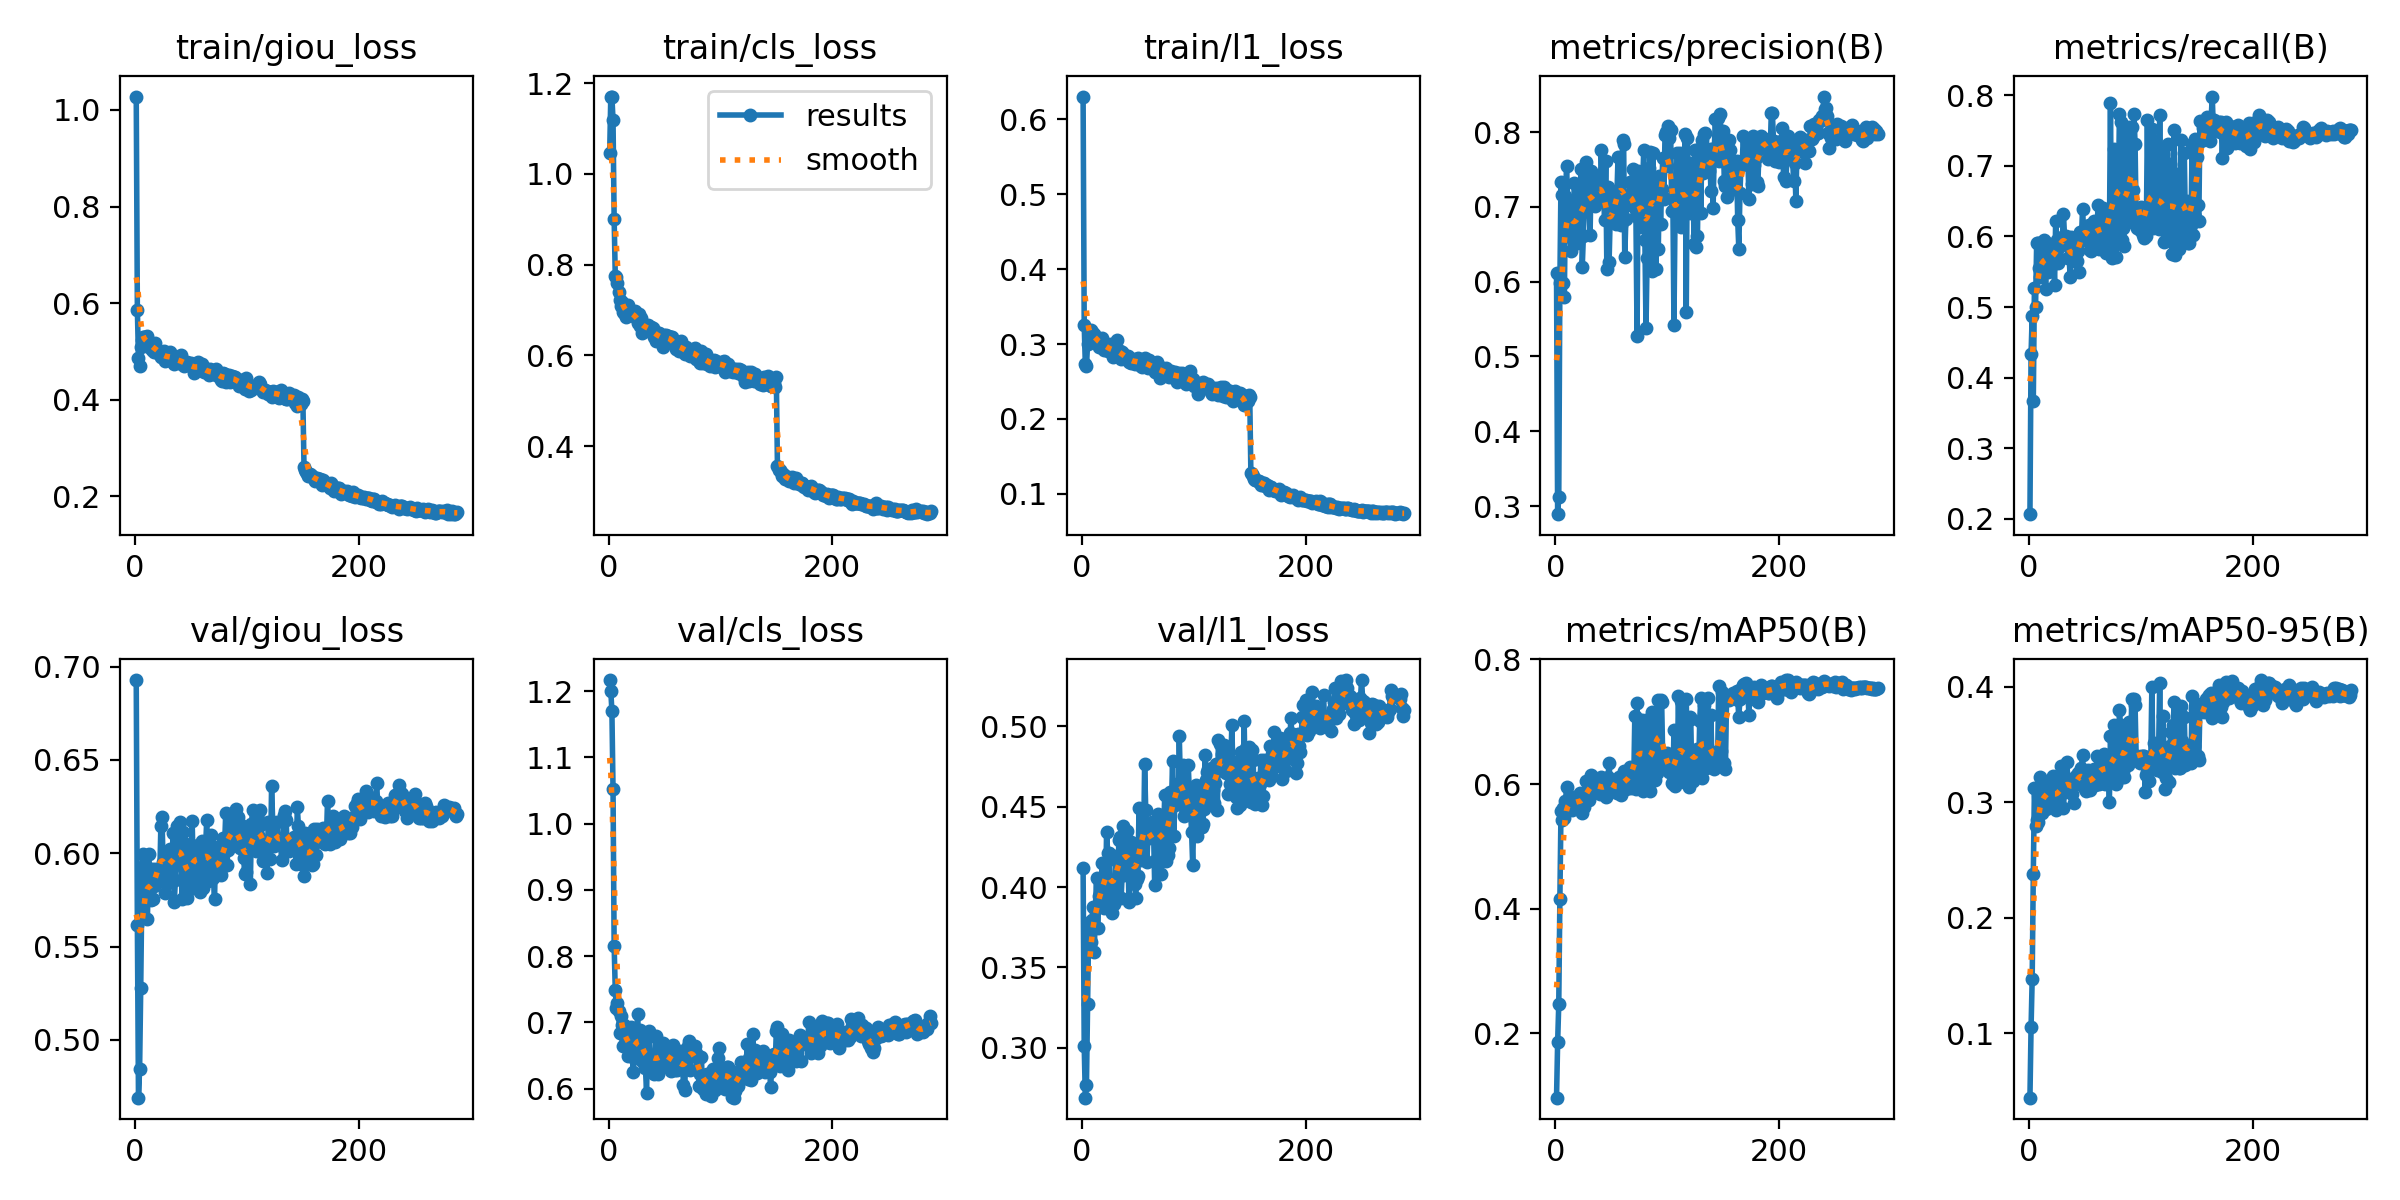

The data file committed next to this chart (first rows):
epoch, time, train/giou_loss, train/cls_loss, train/l1_loss, metrics/precision(B), metrics/recall(B), metrics/mAP50(B), metrics/mAP50-95(B), val/giou_loss, val/cls_loss, val/l1_loss, lr/pg0, lr/pg1, lr/pg2
1, 122.8, 1.028, 1.046, 0.6306, 0.6119, 0.2066, 0.09658, 0.04443, 0.6928, 1.217, 0.4122, 0.06684, 1.99103e-05, 1.99103e-05
2, 246.1, 0.5859, 1.17, 0.3251, 0.2891, 0.4341, 0.1852, 0.1052, 0.5616, 1.201, 0.301, 0.03352, 3.99092e-05, 3.99092e-05
3, 366, 0.4854, 1.169, 0.2728, 0.3114, 0.4869, 0.2464, 0.1472, 0.469, 1.17, 0.269, 0.0002094, 5.99038e-05, 5.99038e-05
4, 484.6, 0.4698, 1.119, 0.2701, 0.5982, 0.3675, 0.4152, 0.2381, 0.4842, 1.052, 0.2766, 5.99853e-05, 5.99853e-05, 5.99853e-05
5, 602.1, 0.5091, 0.901, 0.2995, 0.7331, 0.5275, 0.5569, 0.3125, 0.5275, 0.8154, 0.3272, 5.99739e-05, 5.99739e-05, 5.99739e-05
6, 721.5, 0.5243, 0.775, 0.3141, 0.7162, 0.4995, 0.5421, 0.2798, 0.5787, 0.7492, 0.375, 5.99593e-05, 5.99593e-05, 5.99593e-05
7, 840, 0.5305, 0.7729, 0.3157, 0.5981, 0.5901, 0.5622, 0.2844, 0.5995, 0.722, 0.3781, 5.99414e-05, 5.99414e-05, 5.99414e-05
8, 958.6, 0.5301, 0.7586, 0.3192, 0.5798, 0.5911, 0.545, 0.2831, 0.5864, 0.7293, 0.366, 5.99202e-05, 5.99202e-05, 5.99202e-05
9, 1078, 0.526, 0.74, 0.3158, 0.7145, 0.5546, 0.5726, 0.2907, 0.594, 0.7171, 0.3799, 5.98958e-05, 5.98958e-05, 5.98958e-05
10, 1200, 0.529, 0.7216, 0.3087, 0.7545, 0.5425, 0.5945, 0.3224, 0.5788, 0.6834, 0.3873, 5.98682e-05, 5.98682e-05, 5.98682e-05
11, 1323, 0.5314, 0.7077, 0.3138, 0.7057, 0.5473, 0.5599, 0.3069, 0.5648, 0.71, 0.3596, 5.98373e-05, 5.98373e-05, 5.98373e-05
12, 1446, 0.508, 0.7186, 0.3108, 0.6948, 0.5551, 0.5608, 0.2909, 0.5994, 0.6966, 0.3866, 5.98032e-05, 5.98032e-05, 5.98032e-05
13, 1564, 0.5135, 0.6953, 0.3082, 0.6835, 0.5917, 0.5781, 0.3124, 0.5765, 0.6651, 0.4054, 5.97658e-05, 5.97658e-05, 5.97658e-05
14, 1685, 0.5093, 0.6935, 0.302, 0.6407, 0.5945, 0.5654, 0.3011, 0.5751, 0.6962, 0.3748, 5.97252e-05, 5.97252e-05, 5.97252e-05
15, 1804, 0.5031, 0.7033, 0.2956, 0.6917, 0.5262, 0.5577, 0.294, 0.5913, 0.6774, 0.3946, 5.96814e-05, 5.96814e-05, 5.96814e-05
16, 1924, 0.5141, 0.6849, 0.3011, 0.6551, 0.59, 0.5684, 0.3138, 0.5754, 0.6833, 0.3938, 5.96343e-05, 5.96343e-05, 5.96343e-05
17, 2044, 0.4996, 0.7105, 0.3021, 0.7315, 0.5497, 0.5787, 0.3146, 0.5823, 0.6492, 0.3978, 5.95841e-05, 5.95841e-05, 5.95841e-05
18, 2166, 0.518, 0.6917, 0.3085, 0.6641, 0.5781, 0.5722, 0.317, 0.5917, 0.6599, 0.4151, 5.95306e-05, 5.95306e-05, 5.95306e-05
19, 2286, 0.503, 0.6962, 0.2964, 0.6514, 0.5811, 0.5746, 0.3073, 0.5881, 0.6776, 0.3969, 5.94739e-05, 5.94739e-05, 5.94739e-05
20, 2407, 0.5023, 0.6956, 0.2926, 0.6691, 0.5588, 0.5656, 0.303, 0.5886, 0.6938, 0.3868, 5.94141e-05, 5.94141e-05, 5.94141e-05
21, 2533, 0.4941, 0.6895, 0.3016, 0.6927, 0.5654, 0.5645, 0.302, 0.585, 0.6618, 0.3908, 5.9351e-05, 5.9351e-05, 5.9351e-05
22, 2658, 0.4977, 0.6906, 0.2984, 0.722, 0.5832, 0.5863, 0.3228, 0.5869, 0.6248, 0.4346, 5.92847e-05, 5.92847e-05, 5.92847e-05
23, 2778, 0.4873, 0.6869, 0.2908, 0.7507, 0.5306, 0.5784, 0.3107, 0.6146, 0.6464, 0.4212, 5.92153e-05, 5.92153e-05, 5.92153e-05
24, 2899, 0.4983, 0.6967, 0.2948, 0.6192, 0.6217, 0.5533, 0.2938, 0.6194, 0.6556, 0.4212, 5.91427e-05, 5.91427e-05, 5.91427e-05
25, 3017, 0.4926, 0.6812, 0.292, 0.6607, 0.595, 0.5738, 0.3017, 0.5951, 0.6782, 0.4014, 5.90669e-05, 5.90669e-05, 5.90669e-05
26, 3138, 0.5017, 0.671, 0.3002, 0.7146, 0.5625, 0.563, 0.298, 0.5909, 0.7124, 0.3984, 5.8988e-05, 5.8988e-05, 5.8988e-05
27, 3258, 0.4794, 0.6903, 0.288, 0.7602, 0.5847, 0.6055, 0.3225, 0.5785, 0.6668, 0.3836, 5.89059e-05, 5.89059e-05, 5.89059e-05
28, 3383, 0.4814, 0.6649, 0.2822, 0.7177, 0.5685, 0.5788, 0.3065, 0.5905, 0.6886, 0.3983, 5.88207e-05, 5.88207e-05, 5.88207e-05
29, 3505, 0.4924, 0.6816, 0.2959, 0.7173, 0.5919, 0.6046, 0.3314, 0.5839, 0.6784, 0.3893, 5.87324e-05, 5.87324e-05, 5.87324e-05
30, 3627, 0.4816, 0.6482, 0.2893, 0.7012, 0.5998, 0.5749, 0.3081, 0.5969, 0.642, 0.4194, 5.86409e-05, 5.86409e-05, 5.86409e-05
31, 3748, 0.4992, 0.6668, 0.3056, 0.6626, 0.6317, 0.5913, 0.2954, 0.6021, 0.6798, 0.4163, 5.85464e-05, 5.85464e-05, 5.85464e-05
32, 3868, 0.4889, 0.6674, 0.2871, 0.7476, 0.5972, 0.6148, 0.3151, 0.5975, 0.6535, 0.4059, 5.84487e-05, 5.84487e-05, 5.84487e-05
33, 3987, 0.4926, 0.6621, 0.2886, 0.709, 0.6012, 0.5939, 0.3138, 0.5957, 0.631, 0.4292, 5.8348e-05, 5.8348e-05, 5.8348e-05
34, 4108, 0.4899, 0.6561, 0.2904, 0.7262, 0.596, 0.6039, 0.335, 0.6106, 0.5934, 0.4311, 5.82442e-05, 5.82442e-05, 5.82442e-05
35, 4228, 0.4747, 0.6673, 0.2805, 0.7006, 0.5701, 0.5878, 0.3179, 0.5739, 0.6785, 0.3931, 5.81373e-05, 5.81373e-05, 5.81373e-05
36, 4353, 0.4857, 0.6536, 0.2896, 0.7192, 0.569, 0.602, 0.316, 0.5855, 0.6872, 0.4091, 5.80273e-05, 5.80273e-05, 5.80273e-05
37, 4471, 0.4792, 0.6583, 0.2863, 0.7392, 0.543, 0.6043, 0.3095, 0.6144, 0.6475, 0.4378, 5.79144e-05, 5.79144e-05, 5.79144e-05
38, 4591, 0.4833, 0.6627, 0.2822, 0.706, 0.5995, 0.5936, 0.3147, 0.5987, 0.6494, 0.4076, 5.77984e-05, 5.77984e-05, 5.77984e-05
39, 4716, 0.4762, 0.6556, 0.2835, 0.7214, 0.5844, 0.5972, 0.307, 0.612, 0.6351, 0.424, 5.76793e-05, 5.76793e-05, 5.76793e-05
40, 4839, 0.4827, 0.6596, 0.2826, 0.7122, 0.5654, 0.5842, 0.2997, 0.617, 0.6458, 0.4348, 5.75573e-05, 5.75573e-05, 5.75573e-05
41, 4962, 0.4917, 0.6415, 0.2841, 0.7764, 0.5775, 0.6109, 0.3221, 0.5939, 0.6225, 0.4248, 5.74323e-05, 5.74323e-05, 5.74323e-05
42, 5083, 0.4748, 0.6323, 0.2764, 0.7279, 0.5824, 0.5918, 0.3231, 0.5757, 0.6792, 0.3906, 5.73043e-05, 5.73043e-05, 5.73043e-05
43, 5207, 0.478, 0.6466, 0.2807, 0.7186, 0.5654, 0.595, 0.3175, 0.6116, 0.6397, 0.4177, 5.71734e-05, 5.71734e-05, 5.71734e-05
44, 5327, 0.4701, 0.6485, 0.2744, 0.6823, 0.5791, 0.5924, 0.3253, 0.6052, 0.6214, 0.4282, 5.70395e-05, 5.70395e-05, 5.70395e-05
45, 5452, 0.4746, 0.6501, 0.2759, 0.7615, 0.5502, 0.5791, 0.3163, 0.5987, 0.6603, 0.4247, 5.69026e-05, 5.69026e-05, 5.69026e-05
46, 5570, 0.4775, 0.6393, 0.2776, 0.6173, 0.6064, 0.5873, 0.3216, 0.5763, 0.6625, 0.4114, 5.67629e-05, 5.67629e-05, 5.67629e-05
47, 5687, 0.472, 0.6444, 0.2731, 0.7263, 0.5949, 0.6114, 0.3302, 0.5839, 0.6332, 0.4022, 5.66202e-05, 5.66202e-05, 5.66202e-05
48, 5806, 0.4717, 0.6338, 0.2794, 0.6264, 0.6386, 0.6337, 0.3413, 0.582, 0.638, 0.3933, 5.64747e-05, 5.64747e-05, 5.64747e-05
49, 5926, 0.4714, 0.6179, 0.2762, 0.6873, 0.6095, 0.5971, 0.3165, 0.5806, 0.6691, 0.405, 5.63263e-05, 5.63263e-05, 5.63263e-05
50, 6044, 0.476, 0.6459, 0.282, 0.6986, 0.6072, 0.5949, 0.3116, 0.5997, 0.6602, 0.407, 5.61751e-05, 5.61751e-05, 5.61751e-05
51, 6161, 0.4692, 0.6454, 0.2764, 0.6815, 0.6061, 0.5916, 0.3098, 0.6171, 0.6372, 0.4491, 5.6021e-05, 5.6021e-05, 5.6021e-05
52, 6280, 0.4694, 0.6411, 0.2727, 0.6902, 0.6108, 0.598, 0.3176, 0.5904, 0.6596, 0.4259, 5.5864e-05, 5.5864e-05, 5.5864e-05
53, 6397, 0.4544, 0.6418, 0.2704, 0.7115, 0.5938, 0.6053, 0.3283, 0.5829, 0.6555, 0.4168, 5.57043e-05, 5.57043e-05, 5.57043e-05
54, 6514, 0.4607, 0.629, 0.2696, 0.6769, 0.6163, 0.5895, 0.319, 0.6002, 0.6329, 0.43, 5.55418e-05, 5.55418e-05, 5.55418e-05
55, 6633, 0.4691, 0.6405, 0.279, 0.7163, 0.5803, 0.5849, 0.3112, 0.5994, 0.6599, 0.4185, 5.53765e-05, 5.53765e-05, 5.53765e-05
56, 6753, 0.4785, 0.6398, 0.2809, 0.7673, 0.579, 0.5901, 0.319, 0.6044, 0.6264, 0.4768, 5.52085e-05, 5.52085e-05, 5.52085e-05
57, 6870, 0.473, 0.6415, 0.2768, 0.7199, 0.6135, 0.6112, 0.3195, 0.5996, 0.6431, 0.4481, 5.50378e-05, 5.50378e-05, 5.50378e-05
58, 6989, 0.4622, 0.6288, 0.2699, 0.7198, 0.6217, 0.602, 0.3288, 0.5794, 0.6657, 0.4154, 5.48643e-05, 5.48643e-05, 5.48643e-05
59, 7109, 0.466, 0.6229, 0.2679, 0.6758, 0.597, 0.5821, 0.3148, 0.6036, 0.6286, 0.4324, 5.46881e-05, 5.46881e-05, 5.46881e-05
60, 7227, 0.4742, 0.6134, 0.279, 0.7888, 0.5948, 0.5958, 0.3162, 0.6068, 0.6403, 0.4306, 5.45093e-05, 5.45093e-05, 5.45093e-05
... 228 more rows
